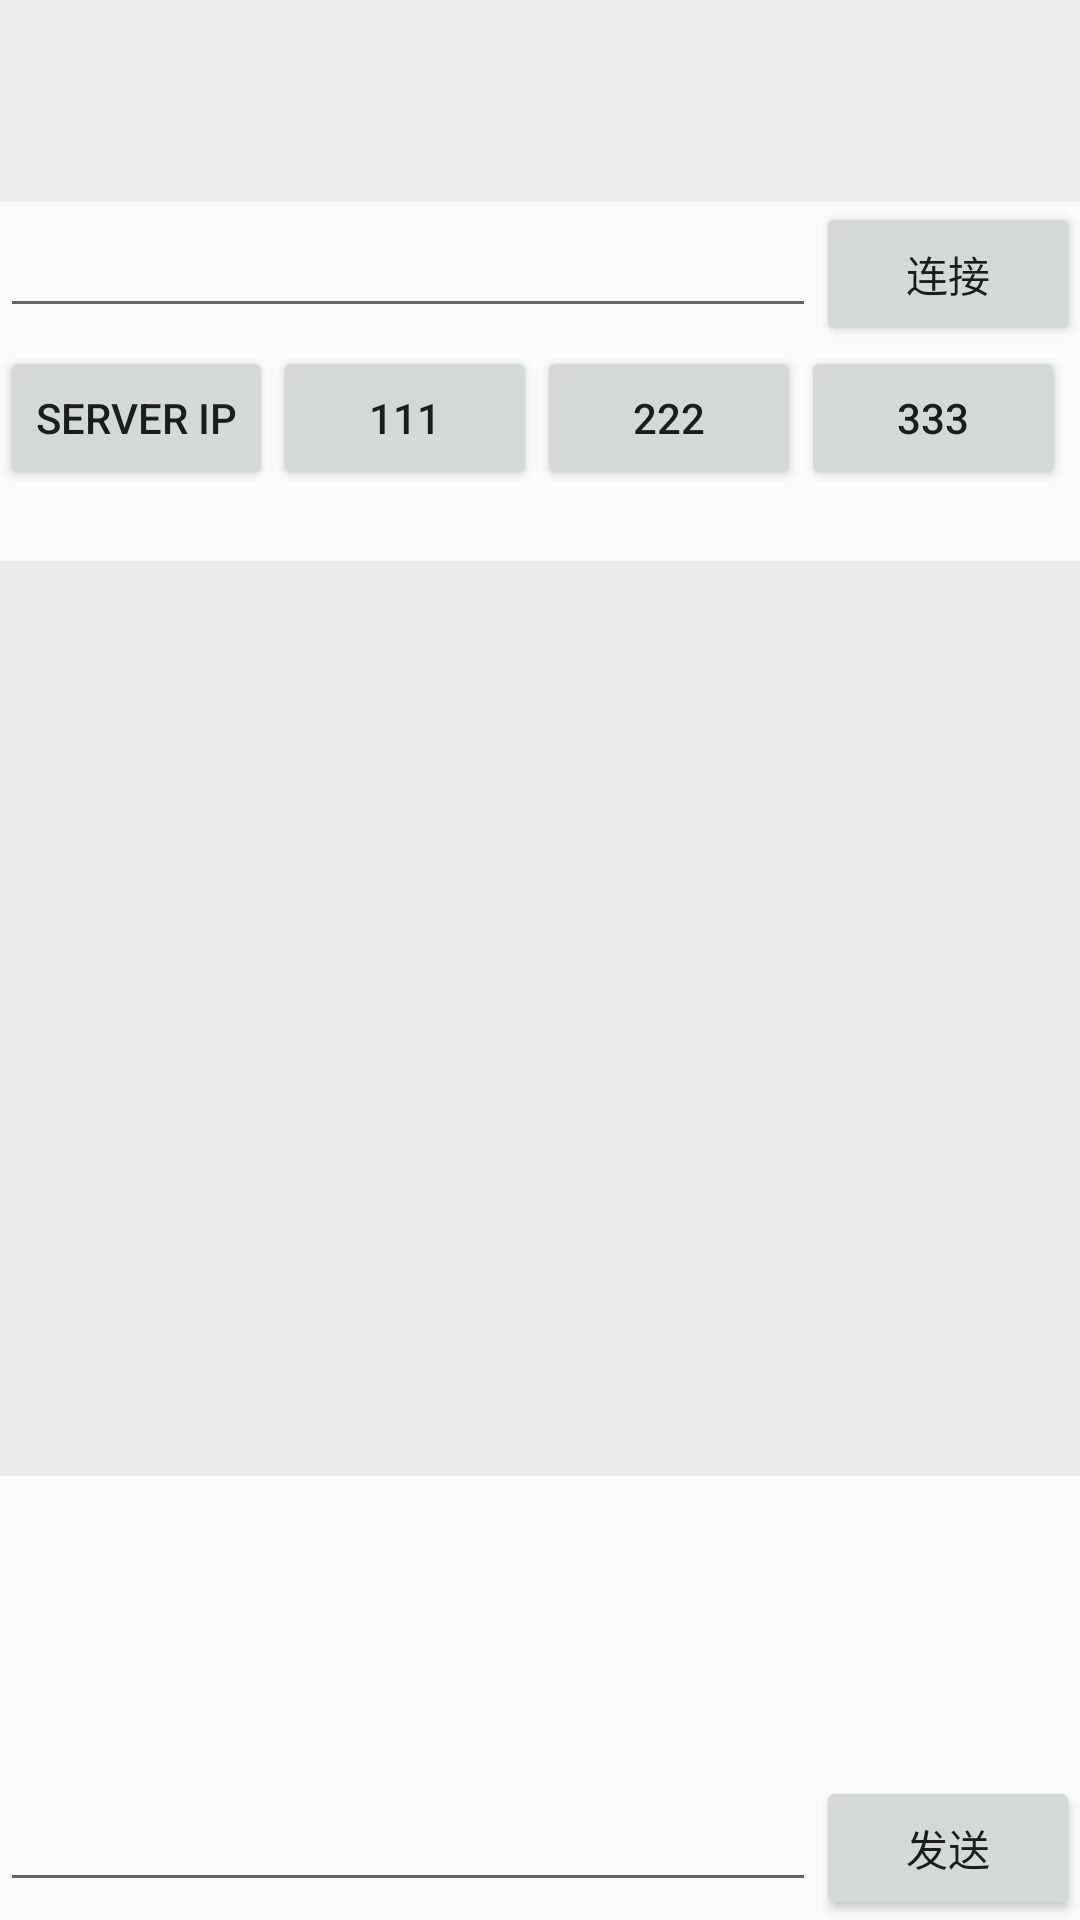

This screen was rendered from an Android layout file. Write that file and the resources it references.
<!-- AndroidManifest.xml: application theme AppTheme -->
<!-- res/layout/activity_chat.xml -->
<?xml version="1.0" encoding="utf-8"?>
<LinearLayout xmlns:android="http://schemas.android.com/apk/res/android"
    xmlns:app="http://schemas.android.com/apk/res-auto"
    xmlns:tools="http://schemas.android.com/tools"
    android:layout_width="match_parent"
    android:layout_height="match_parent"
    android:orientation="vertical"
    tools:context=".ui.chat.ChatActivity">

    <TextView
        android:id="@+id/code_from"
        android:layout_width="match_parent"
        android:layout_height="wrap_content"
        android:gravity="center"
        android:padding="3dp"
        android:textSize="25dp"
        android:textColor="#000000"
        android:background="#EEEEEE"
        />

    <TextView
        android:id="@+id/info"
        android:layout_width="match_parent"
        android:layout_height="wrap_content"
        android:gravity="center"
        android:padding="3dp"
        android:textSize="16dp"
        android:textColor="#000000"
        android:background="#EEEEEE"
        />

    <LinearLayout
        android:layout_width="match_parent"
        android:layout_height="wrap_content"
        android:orientation="horizontal">

        <EditText
            android:id="@+id/code_to"
            android:layout_width="0dp"
            android:layout_height="wrap_content"
            android:layout_weight="1"/>
        <Button
            android:id="@+id/bind_user"
            android:layout_width="wrap_content"
            android:layout_height="wrap_content"
            android:text="连接"/>

    </LinearLayout>

    <LinearLayout
        android:layout_width="match_parent"
        android:layout_height="wrap_content"
        android:orientation="horizontal">
        <Button
            android:id="@+id/server_list"
            android:layout_width="wrap_content"
            android:layout_height="wrap_content"
            android:text="Server ip"
            />
        <Button
            android:id="@+id/btn_11"
            android:layout_width="wrap_content"
            android:layout_height="wrap_content"
            android:text="111"/>
        <Button
            android:id="@+id/btn_22"
            android:layout_width="wrap_content"
            android:layout_height="wrap_content"
            android:text="222"/>
        <Button
            android:id="@+id/btn_33"
            android:layout_width="wrap_content"
            android:layout_height="wrap_content"
            android:text="333"/>
        <Button
            android:id="@+id/btn_44"
            android:layout_width="wrap_content"
            android:layout_height="wrap_content"
            android:text="444"/>
    </LinearLayout>

    <TextView
        android:layout_width="match_parent"
        android:layout_height="0dp"
        android:layout_weight="1"
        android:background="#ebebeb" />

    

    <TextView
        android:layout_width="match_parent"
        android:layout_height="100dp"
        android:padding="3dp"
        android:textSize="14dp"
        />

    <LinearLayout
        android:layout_width="match_parent"
        android:layout_height="wrap_content"
        android:orientation="horizontal">

        <EditText
            android:id="@+id/send_text"
            android:layout_width="0dp"
            android:layout_height="wrap_content"
            android:layout_weight="1"/>
        <Button
            android:id="@+id/send"
            android:layout_width="wrap_content"
            android:layout_height="wrap_content"
            android:text="发送"/>

    </LinearLayout>


</LinearLayout>
<!-- resources referenced by this layout -->
<resources>
  <style name="AppTheme" parent="Theme.AppCompat.Light.DarkActionBar">
          
          <item name="colorPrimary">@color/colorPrimary</item>
          <item name="colorPrimaryDark">@color/colorPrimaryDark</item>
          <item name="colorAccent">@color/colorAccent</item>
      </style>
  <color name="colorPrimary">#3F51B5</color>
  <color name="colorPrimaryDark">#303F9F</color>
  <color name="colorAccent">#FF4081</color>
</resources>
